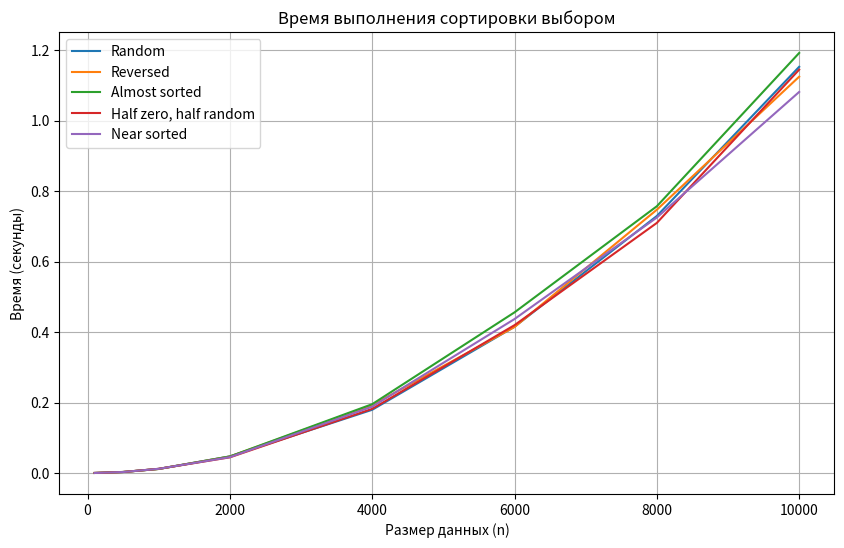

This chart was generated by the following Python code:
import time
import random
import matplotlib.pyplot as plt

# from semestrovaia.task_5 import selection_sort_dual


# Функция сортировки (обычная сортировка выбором)
def selection_sort(some_list):
    n = len(some_list)
    for i in range(n):
        min_idx = i
        for j in range(i + 1, n):
            if some_list[j] < some_list[min_idx]:
                min_idx = j
        if min_idx != i:
            some_list[i], some_list[min_idx] = some_list[min_idx], some_list[i]

# Функции генерации данных
def generate_random_list(n):
    return [random.randint(0, 1000) for _ in range(n)]

def generate_reversed_list(n):
    return list(range(n, 0, -1))

def generate_almost_sorted_list(n):
    lst = list(range(n))
    middle = n // 2
    if middle < n:
        lst[middle], lst[middle - 1] = lst[middle - 1], lst[middle]  # Один элемент не на месте
    return lst

def generate_half_zero_half_random(n):
    half_n = n // 2
    return [0] * half_n + [random.randint(1, 1000) for _ in range(n - half_n)]

def generate_near_sorted_list(n):
    lst = list(range(n))
    for i in range(n):
        swap_idx = random.randint(max(0, i - 10), min(n - 1, i + 10))
        lst[i], lst[swap_idx] = lst[swap_idx], lst[i]
    return lst

# Функция замера времени выполнения
def measure_time(sort_func, data):
    start = time.time()
    sort_func(data)
    return time.time() - start

# Размеры данных
sizes = [100, 500, 1000, 2000, 4000, 6000, 8000, 10000]
data_generators = {
    "Random": generate_random_list,
    "Reversed": generate_reversed_list,
    "Almost sorted": generate_almost_sorted_list,
    "Half zero, half random": generate_half_zero_half_random,
    "Near sorted": generate_near_sorted_list
}

# Проведение экспериментов
results = {dtype: [] for dtype in data_generators}

for size in sizes:
    print(f"Размер данных: {size}")
    for dtype, generator in data_generators.items():
        data = generator(size)
        time_taken = measure_time(selection_sort, data.copy())
        results[dtype].append(time_taken)
        print(f"  {dtype}: {time_taken:.4f} секунд")

plt.figure(figsize=(10, 6))

for dtype, times in results.items():
    plt.plot(sizes, times, label=dtype)

plt.title("Время выполнения сортировки выбором")
plt.xlabel("Размер данных (n)")
plt.ylabel("Время (секунды)")
plt.legend()
plt.grid()
plt.show()

"""
# Проведение экспериментов для двунаправленной сортировки 5 пункт
results_dual = {dtype: [] for dtype in data_generators}

for size in sizes:
    print(f"Размер данных: {size} (двунаправленная сортировка)")
    for dtype, generator in data_generators.items():
        data = generator(size)
        time_taken = measure_time(selection_sort_dual, data.copy())
        results_dual[dtype].append(time_taken)
        print(f"  {dtype}: {time_taken:.4f} секунд")

plt.figure(figsize=(10, 6))

for dtype, times in results_dual.items():
    plt.plot(sizes, times, label=dtype)

plt.title("Время выполнения двунаправленной сортировки выбором")
plt.xlabel("Размер данных (n)")
plt.ylabel("Время (секунды)")
plt.legend()
plt.grid()
plt.show()
"""